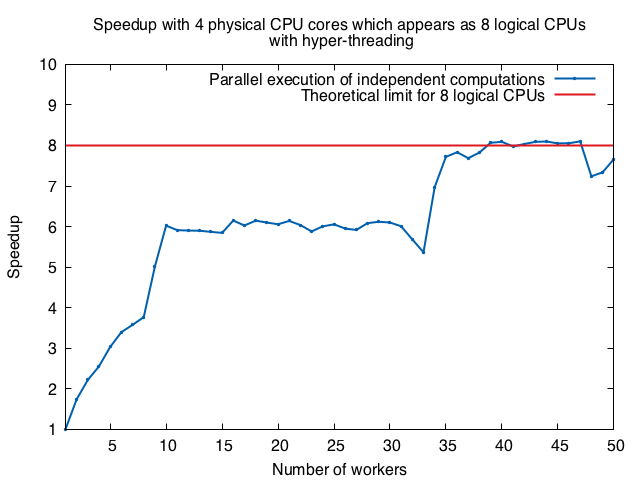

Source data for this figure (header and first rows):
1, 1.0
2, 1.742
3, 2.221
4, 2.555
5, 3.033
6, 3.4
7, 3.579
8, 3.771
9, 5.023
10, 6.025
11, 5.913
12, 5.904
13, 5.899
14, 5.872
15, 5.846
16, 6.149
17, 6.03
18, 6.146
19, 6.1
20, 6.059
21, 6.141
22, 6.039
23, 5.881
24, 6.007
25, 6.056
26, 5.953
27, 5.918
28, 6.086
29, 6.119
30, 6.101
31, 6.01
32, 5.685
33, 5.367
34, 6.976
35, 7.721
36, 7.834
37, 7.687
38, 7.826
39, 8.068
40, 8.09
41, 7.976
42, 8.035
43, 8.09
44, 8.098
45, 8.052
46, 8.055
47, 8.102
48, 7.24
49, 7.338
50, 7.661
